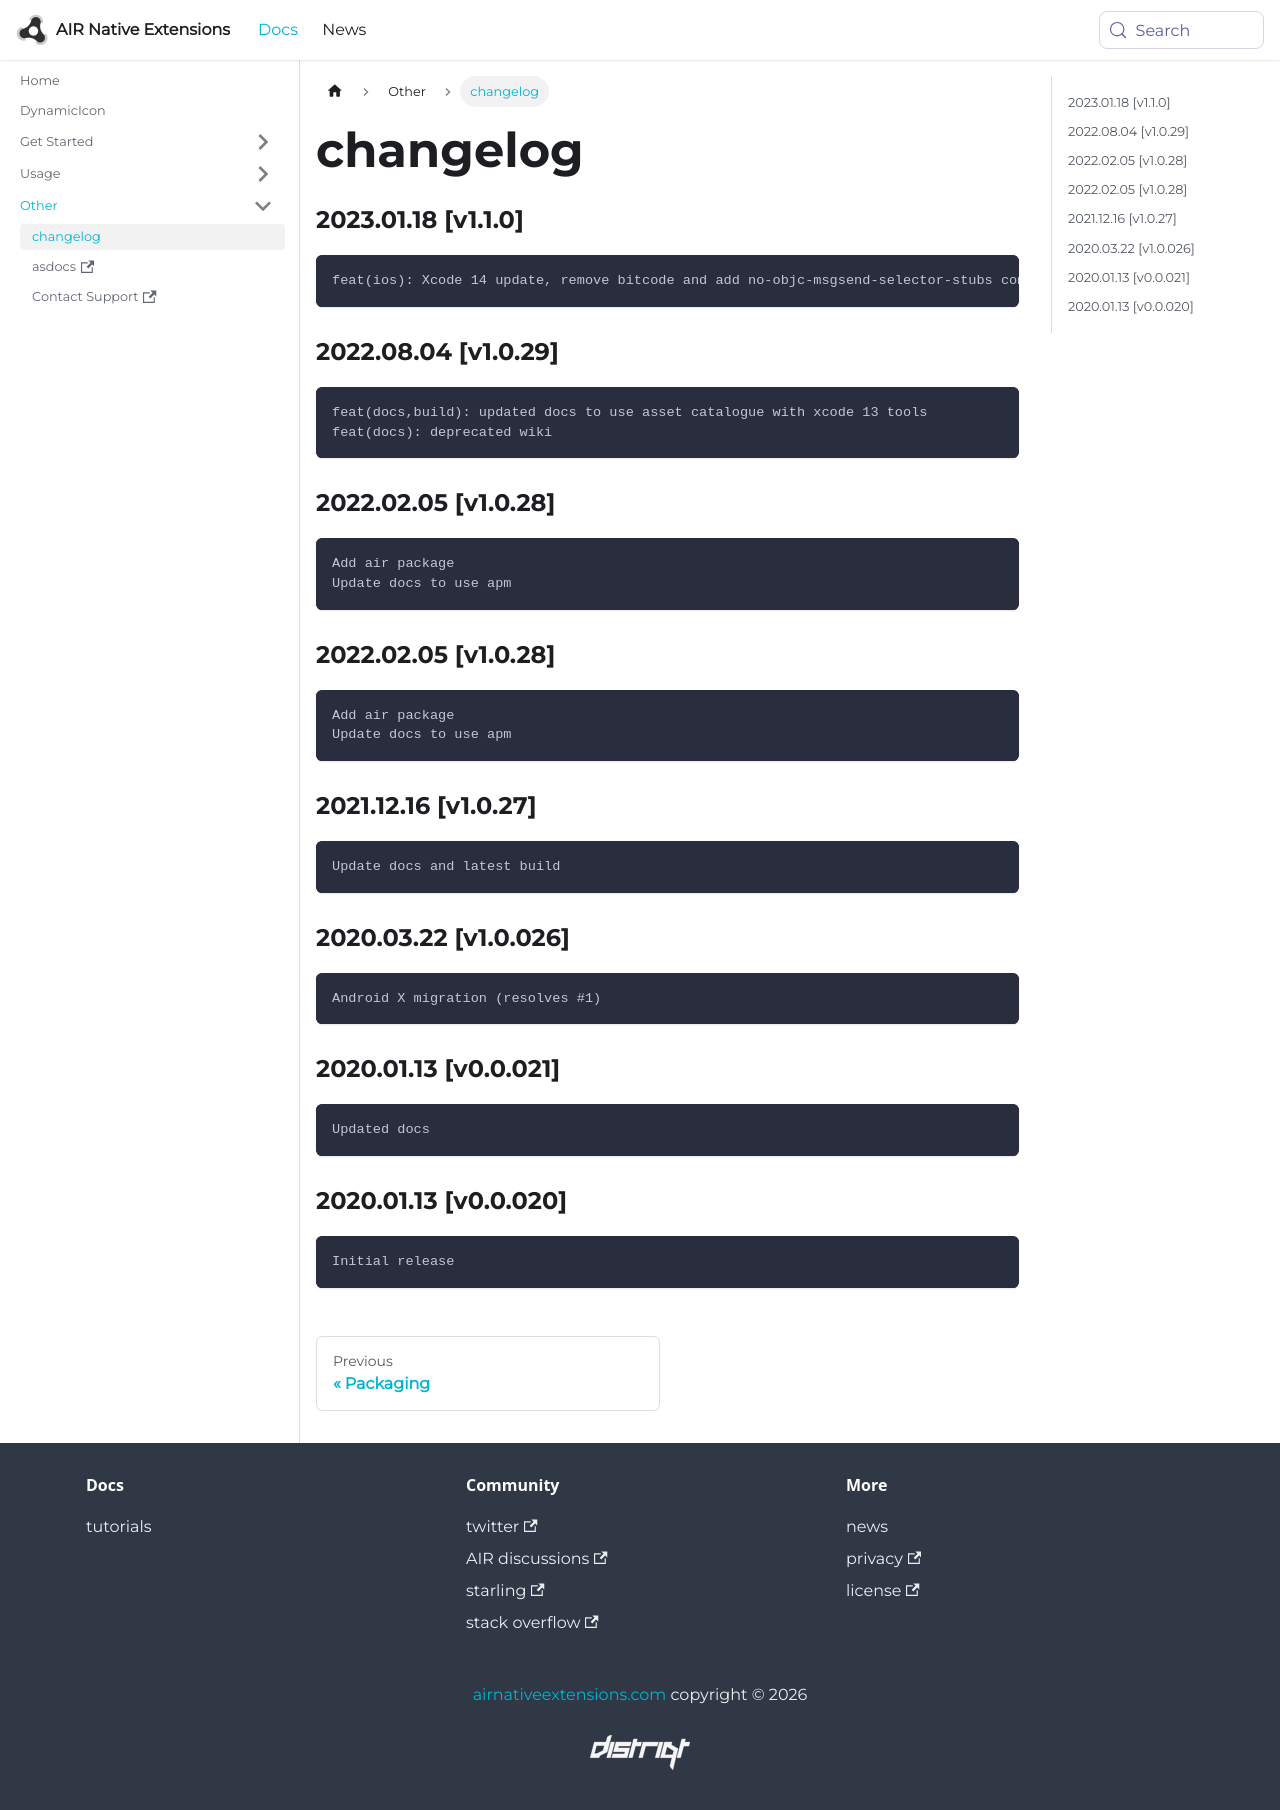

repository: airnativeextensions/nativeextensions-documentation · page: docs/dynamicicon/changelog/index.html · generator: docusaurus

### 2023.01.18 [v1.1.0]

```
feat(ios): Xcode 14 update, remove bitcode and add no-objc-msgsend-selector-stubs compiler flag
```

### 2022.08.04 [v1.0.29]

```
feat(docs,build): updated docs to use asset catalogue with xcode 13 tools
feat(docs): deprecated wiki
```

### 2022.02.05 [v1.0.28]

```
Add air package
Update docs to use apm
```

### 2022.02.05 [v1.0.28]

```
Add air package
Update docs to use apm
```

### 2021.12.16 [v1.0.27]

```
Update docs and latest build
```



### 2020.03.22 [v1.0.026]

```
Android X migration (resolves #1)
```


### 2020.01.13 [v0.0.021]

```
Updated docs
```


### 2020.01.13 [v0.0.020]

```
Initial release
```
